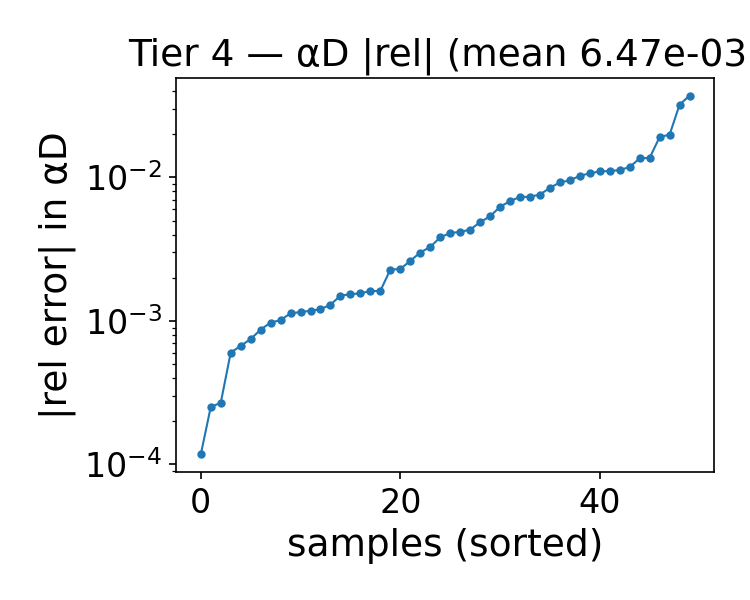

Data behind this chart, as committed beside it:
alpha, beta, alphaD_true, alphaD_pred, rel_abs, rel_signed
1.743, 1.25, 21.33, 21.32, 0.0006017, -0.0006017
0.2000, 1.25, 17.97, 18.1, 0.006839, 0.006839
1.1, 4, 13.45, 13.4, 0.003824, -0.003824
1.1, 4.25, 13.18, 13.05, 0.00953, -0.00953
0.7140, 1, 20.11, 19.71, 0.01986, -0.01986
0.2000, 4.25, 17.79, 17.98, 0.01027, 0.01027
1.486, 2.25, 17.59, 17.59, 0.0001176, -0.0001176
1.486, 2.75, 16.39, 16.37, 0.001616, -0.001616
0.9710, 4.25, 13.13, 13.23, 0.007326, 0.007326
1.229, 4.25, 13.32, 13.17, 0.01125, -0.01125
2, 2.25, 18.95, 18.94, 0.0002689, -0.0002689
1.229, 1.25, 20.18, 19.79, 0.01911, -0.01911
0.9710, 1.75, 17.74, 17.68, 0.002997, -0.002997
0.3290, 4, 15.31, 15.37, 0.004094, 0.004094
2, 2.75, 17.79, 17.59, 0.01107, -0.01107
0.3290, 4.5, 16.68, 16.56, 0.007313, -0.007313
1.871, 1.5, 20.76, 20.77, 0.0007482, 0.0007482
0.5860, 1, 19.83, 19.61, 0.01101, -0.01101
1.871, 1.75, 19.98, 20, 0.001298, 0.001298
0.5860, 1.75, 16.92, 16.96, 0.00262, 0.00262
1.871, 4, 15.14, 15.15, 0.001152, 0.001152
1.743, 3.25, 16.07, 16.08, 0.001012, 0.001012
1.614, 3, 16.2, 16.01, 0.01182, -0.01182
0.4570, 3.25, 14.34, 14.31, 0.001619, -0.001619
0.4570, 3.75, 14.3, 14.28, 0.001132, -0.001132
0.7140, 3, 14.44, 14.37, 0.004873, -0.004873
1.486, 1, 21.79, 21.78, 0.0006699, -0.0006699
1.357, 1.25, 20.48, 20.51, 0.001499, 0.001499
1.357, 1, 21.52, 21.36, 0.0076, -0.0076
1.357, 1.5, 19.54, 19.62, 0.004176, 0.004176
1.357, 4.5, 13.21, 13.14, 0.005361, -0.005361
0.9710, 3.75, 13.63, 13.66, 0.0023, 0.0023
0.3290, 3, 14.73, 14.85, 0.00845, 0.00845
2, 1.75, 20.28, 20.33, 0.002278, 0.002278
0.9710, 3, 14.72, 14.56, 0.01067, -0.01067
1.229, 3.5, 14.35, 14.35, 0.0002518, -0.0002518
0.3290, 3.25, 14.69, 14.62, 0.004323, -0.004323
1.871, 3, 16.91, 17.01, 0.006234, 0.006234
0.5860, 3.5, 13.98, 13.96, 0.001536, -0.001536
1.743, 2, 18.94, 18.96, 0.000869, 0.000869
1.871, 2, 19.27, 19.29, 0.001207, 0.001207
0.8430, 3, 14.55, 14.35, 0.01368, -0.01368
1.486, 3, 15.87, 15.36, 0.03212, -0.03212
0.9710, 2, 16.99, 17.01, 0.001178, 0.001178
1.229, 2.25, 16.92, 16.77, 0.009236, -0.009236
0.9710, 2.25, 16.32, 16.37, 0.003275, 0.003275
1.229, 2.5, 16.3, 16.08, 0.01357, -0.01357
0.9710, 2.75, 15.2, 14.63, 0.03714, -0.03714
0.5860, 2.25, 15.64, 15.62, 0.001558, -0.001558
1.871, 2.25, 18.61, 18.63, 0.0009751, 0.0009751
